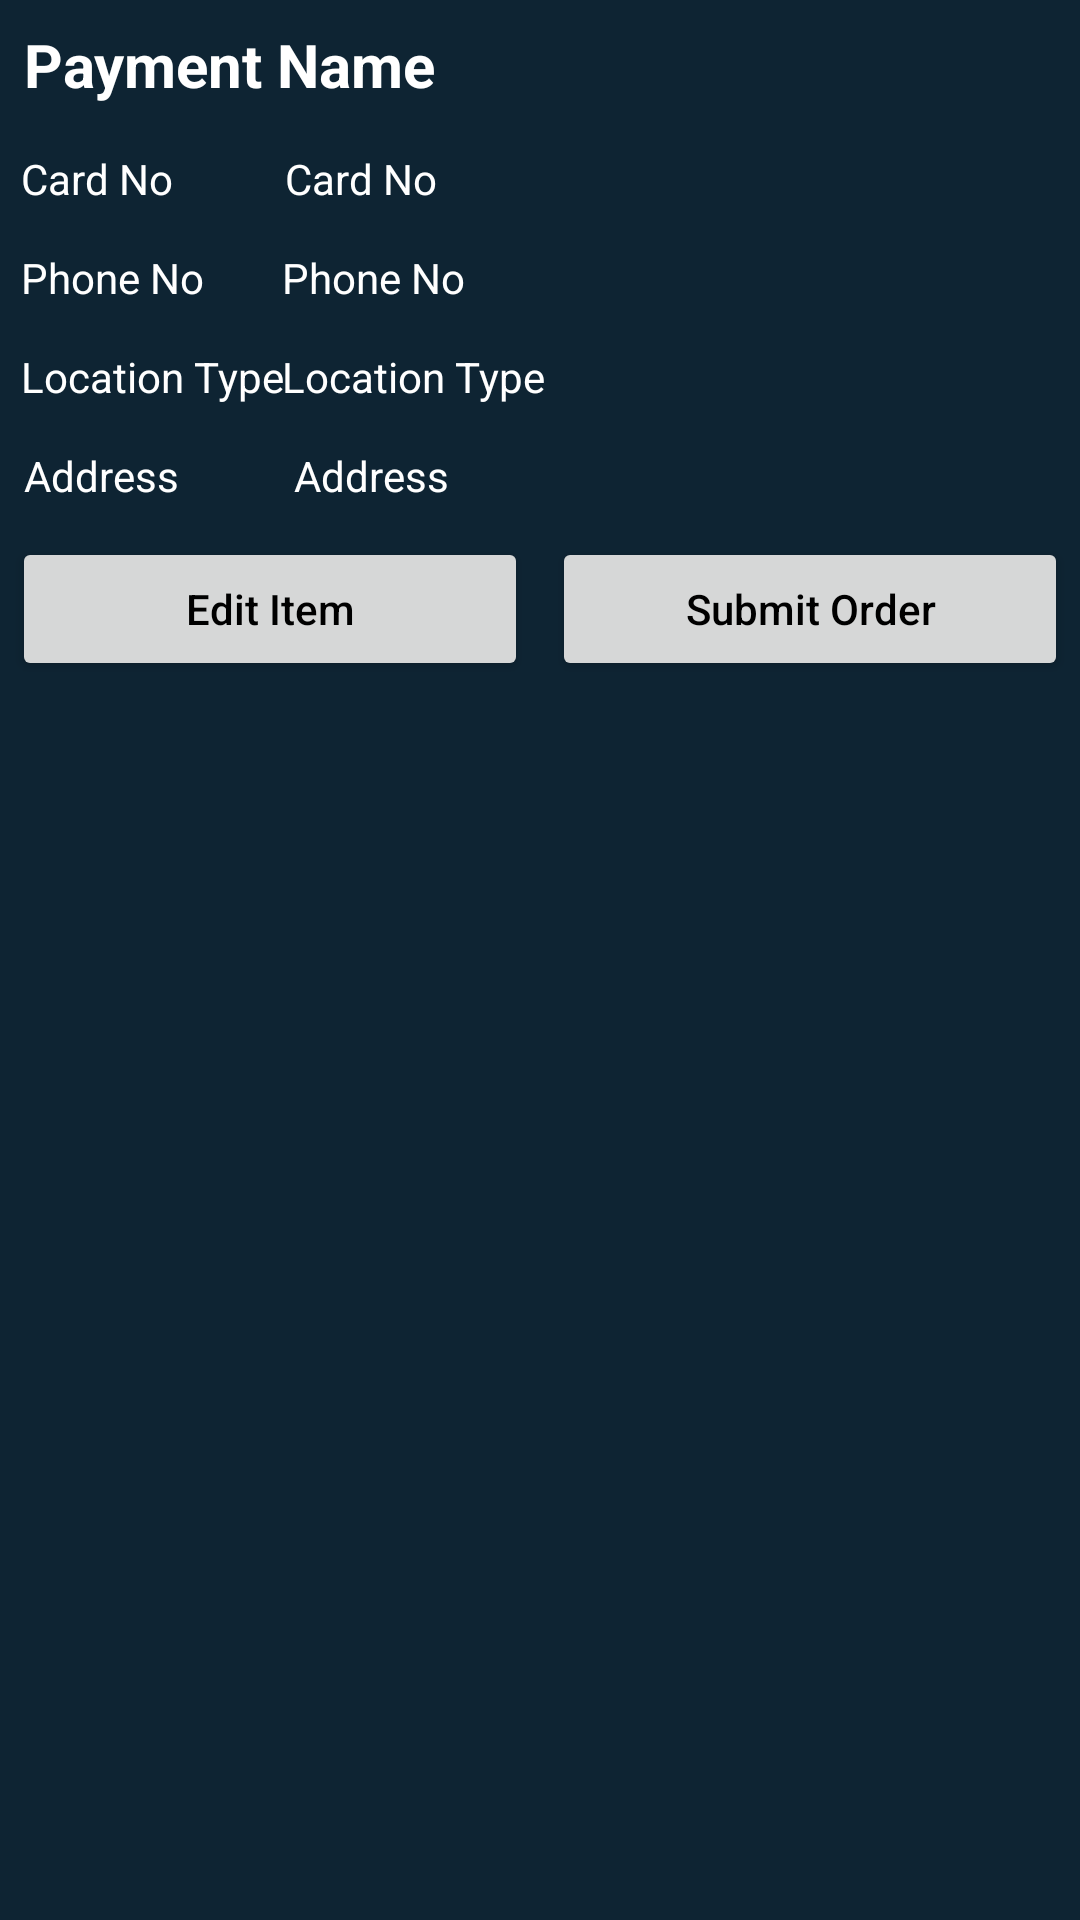

Write the Android layout XML for this screen, with the resource values it uses.
<!-- AndroidManifest.xml: application theme Theme.EcoMarket -->
<!-- res/layout/bottom_sheet_dialog_payment.xml -->
<?xml version="1.0" encoding="utf-8"?>
<RelativeLayout xmlns:android="http://schemas.android.com/apk/res/android"
    xmlns:tools="http://schemas.android.com/tools"
    android:layout_width="match_parent"
    android:layout_height="wrap_content"
    android:background="@color/blue_shade_1"
    android:id="@+id/idRLBSheet">


    <TextView
        android:id="@+id/idTVPaymentName"
        android:layout_width="407dp"
        android:layout_height="wrap_content"
        android:layout_marginStart="4dp"
        android:layout_marginLeft="4dp"
        android:layout_marginTop="4dp"
        android:layout_marginEnd="4dp"
        android:layout_marginRight="4dp"
        android:layout_marginBottom="4dp"
        android:padding="4dp"
        android:text="Payment Name"
        android:textColor="@color/white"
        android:textSize="20sp"
        android:textStyle="bold" />

    <TextView
        android:id="@+id/idTVCard2"
        android:layout_width="135dp"
        android:layout_height="wrap_content"
        android:layout_below="@id/idTVPaymentName"
        android:layout_marginStart="4dp"
        android:layout_marginTop="4dp"
        android:layout_marginEnd="4dp"
        android:layout_marginBottom="4dp"
        android:padding="3dp"
        android:text="Card No"
        android:textColor="@color/white"
        android:textSize="14sp" />

    <TextView
        android:id="@+id/idTVCard"
        android:layout_width="268dp"
        android:layout_height="wrap_content"
        android:layout_below="@id/idTVPaymentName"
        android:layout_alignParentEnd="true"
        android:layout_marginStart="4dp"
        android:layout_marginTop="4dp"
        android:layout_marginEnd="0dp"
        android:layout_marginBottom="4dp"
        android:padding="3dp"
        android:text="Card No"
        android:textColor="@color/white"
        android:textSize="14sp" />

    <TextView
        android:id="@+id/idTVPhone2"
        android:layout_width="135dp"
        android:layout_height="wrap_content"
        android:layout_below="@id/idTVCard"
        android:layout_marginStart="4dp"
        android:layout_marginTop="4dp"
        android:layout_marginEnd="4dp"
        android:layout_marginBottom="4dp"
        android:padding="3dp"
        android:text="Phone No"
        android:textColor="@color/white"
        android:textSize="14sp" />

    <TextView
        android:id="@+id/idTVPhone"
        android:layout_width="268dp"
        android:layout_height="wrap_content"
        android:layout_below="@id/idTVCard"
        android:layout_alignParentEnd="true"
        android:layout_centerHorizontal="true"
        android:layout_marginStart="4dp"
        android:layout_marginTop="4dp"
        android:layout_marginEnd="1dp"
        android:layout_marginBottom="4dp"
        android:padding="3dp"
        android:text="Phone No"
        android:textColor="@color/white"
        android:textSize="14sp" />

    <TextView
        android:id="@+id/idTVPlace2"
        android:layout_width="135dp"
        android:layout_height="wrap_content"
        android:layout_below="@id/idTVPhone"
        android:layout_marginStart="4dp"
        android:layout_marginTop="4dp"
        android:layout_marginEnd="4dp"
        android:layout_marginBottom="4dp"
        android:padding="3dp"
        android:text="Location Type"
        android:textColor="@color/white"
        android:textSize="14sp" />

    <TextView
        android:id="@+id/idTVPlace"
        android:layout_width="268dp"
        android:layout_height="wrap_content"
        android:layout_below="@id/idTVPhone"
        android:layout_alignParentEnd="true"
        android:layout_centerHorizontal="true"
        android:layout_marginStart="4dp"
        android:layout_marginTop="4dp"
        android:layout_marginEnd="1dp"
        android:layout_marginBottom="4dp"
        android:padding="3dp"
        android:text="Location Type"
        android:textColor="@color/white"
        android:textSize="14sp" />

    <TextView
        android:id="@+id/idTVAddress2"
        android:layout_width="85dp"
        android:layout_height="wrap_content"
        android:layout_below="@id/idTVPlace"
        android:layout_alignParentStart="true"
        android:layout_marginStart="5dp"
        android:layout_marginTop="4dp"
        android:layout_marginEnd="4dp"
        android:layout_marginBottom="4dp"
        android:padding="3dp"
        android:text="Address"
        android:textColor="@color/white"
        android:textSize="14sp" />

    <TextView
        android:id="@+id/idTVAddress"
        android:layout_width="312dp"
        android:layout_height="wrap_content"
        android:layout_below="@id/idTVPlace"
        android:layout_alignParentStart="true"
        android:layout_centerHorizontal="true"
        android:layout_marginStart="95dp"
        android:layout_marginTop="4dp"
        android:layout_marginEnd="4dp"
        android:layout_marginBottom="4dp"
        android:padding="3dp"
        android:text="Address"
        android:textColor="@color/white"
        android:textSize="14sp" />

    <LinearLayout
        android:layout_width="match_parent"
        android:layout_height="wrap_content"
        android:weightSum="2"
        android:orientation="horizontal"
        android:layout_below="@id/idTVAddress">

    <Button
        android:layout_width="0dp"
        android:layout_height="wrap_content"
        android:layout_weight="1"
        android:layout_margin="4dp"
        android:text="Edit Item"
        android:textAllCaps="false"
        android:textColor="@color/black"
        android:id="@+id/idBtnEdit"/>

    <Button
        android:layout_width="0dp"
        android:layout_height="wrap_content"
        android:layout_weight="1"
        android:layout_margin="4dp"
        android:text="Submit Order"
        android:textAllCaps="false"
        android:textColor="@color/black"
        android:id="@+id/idBtnContinue"/>


    </LinearLayout>

</RelativeLayout>
<!-- resources referenced by this layout -->
<resources>
  <color name="black">#FF000000</color>
  <color name="blue_shade_1">#0e2433</color>
  <color name="white">#FFFFFFFF</color>
  <style name="Theme.EcoMarket" parent="Theme.MaterialComponents.DayNight.DarkActionBar">
          
          <item name="colorPrimary">@color/purple_500</item>
          <item name="colorPrimaryVariant">@color/purple_700</item>
          <item name="colorOnPrimary">@color/white</item>
          
          <item name="colorSecondary">@color/teal_200</item>
          <item name="colorSecondaryVariant">@color/teal_700</item>
          <item name="colorOnSecondary">@color/black</item>
          
          <item name="android:statusBarColor" tools:targetApi="l">@color/purple_500</item>
  
          
      </style>
  <color name="purple_500">#ff8000</color>
  <color name="purple_700">#FFFFFF</color>
  <color name="teal_200">#FF03DAC5</color>
  <color name="teal_700">#FF018786</color>
</resources>
